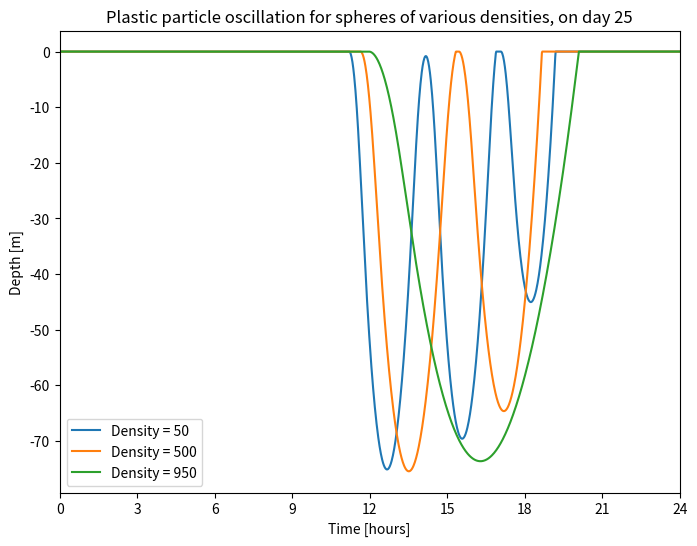

Write the Python code that produced this figure.
# -*- coding: utf-8 -*-
"""
Created on Mon Oct  4 10:24:22 2021

[redacted]
"""

import numpy as np
import matplotlib.pyplot as plt

# Constants and parameters
g = 9.81 # [m/s^2]
nu = 0.00109 # [N s/m^2], viscosity
rho_bf = 1388 # [kg/m^3], algae density
m_A = 0.39/(3600*24) # [/s], mortality rate
R_20 = 0.1/(3600*24) # [/s], respiration rate
Q_10 = 2 # [-], temperature coeff respiration
V_A = 2*10**(-16) # [m^3], volume per algae

# Model settings
dt = 60
nr_days = 30
len_t = int(nr_days*24*3600/dt)
t = np.arange(0,len_t*dt, dt)

D = 999 # [m], depth of grid
dz = 1 # [m]
z = np.arange(-D, 1, dz)
z = np.flip(z)

drag = True
vary = 'vary_densities' # vary_shapes or vary_densities or vary_sizes

shapes = 4

rho_pl = np.array([50, 500, 950])
densities = len(rho_pl)

radius = np.array([0.0001, 0.001, 0.005, 0.01]) #m
sizes = len(radius)

# Plotting
colors_4 = ['#1f77b4', '#ff7f0e', '#2ca02c', '#d62728']

#%% VARY SHAPES/DENSITY/RADIUS

if vary == 'vary_shapes':
    theta_p = np.zeros(shapes)
    d_s = np.zeros(shapes)
    d_n = np.zeros(shapes)
    length_ratio = np.zeros(shapes)
    axis_ratio = np.zeros(shapes)
    K = np.zeros(shapes)
    
    rho_pl = 950 # [kg/m^3], plastic density
  
    # sphere
    R_s = 0.001 # [m], radius of particle
    theta_p[0] = 4*np.pi*R_s**2 # [m^2], surface of particle
    V_pl = 4/3*np.pi*R_s**3 # [m^3], plastic particle volume
    
    d_s[0] = 2*R_s
    d_n[0] = 2*R_s
    length_ratio[0] = (2*R_s)**2/(np.pi*R_s**2)
    axis_ratio[0] = 1
    K[0] = 0.357 + 0.684*(d_s[0]/d_n[0]) + 0.00154*length_ratio[0] + 0.0104*axis_ratio[0]
    
    # cylinder falling vertically
    R_c = (V_pl/(np.pi*20))**(1/3) # [m], radius
    L_c = 20*R_c # [m], length of cylinder
    theta_p[1] = 2*np.pi*R_c*L_c + 2*np.pi*R_c**2
    
    d_s[1] = np.sqrt(2*(R_c*L_c+R_c**2))
    d_n[1] = 2*R_c
    length_ratio[1] = L_c**2/(np.pi*R_c**2)
    axis_ratio[1] = 1
    K[1] = 0.357 + 0.684*(d_s[1]/d_n[1]) + 0.00154*length_ratio[1] + 0.0104*axis_ratio[1]
    
    # cylinder falling horizontally
    R_c = (V_pl/(np.pi*20))**(1/3) # [m], radius
    L_c = 20*R_c # [m], length of cylinder
    theta_p[2] = 2*np.pi*R_c*L_c + 2*np.pi*R_c**2
    
    d_s[2] = d_s[1] # np.sqrt(2*(R_c*L_c+R_c**2))
    d_n[2] = np.sqrt(8*R_c*L_c/np.pi)
    length_ratio[2] = 2*R_c/L_c
    axis_ratio[2] = L_c/(2*R_c)
    K[2] = 0.357 + 0.684*(d_s[2]/d_n[2]) + 0.00154*length_ratio[2] + 0.0104*axis_ratio[2]
    
    # film (square)
    D_fi = (V_pl/100)**(1/3)
    L_fi = 10*D_fi
    theta_p[3] = 2*L_fi**2 + 4*L_fi*D_fi
    
    d_s[3] = 2*np.sqrt(1/(2*np.pi)*(L_fi**2+2*L_fi*D_fi))
    d_n[3] = 2*np.sqrt(L_fi**2/np.pi)
    length_ratio[3] = D_fi**2/(L_fi**2)
    axis_ratio[3] = 1
    K[3] = 0.357 + 0.684*(d_s[3]/d_n[3]) + 0.00154*length_ratio[3] + 0.0104*axis_ratio[3]
    
    K = K * d_n/(2*R_s)     # before we actually had Kn, not K

elif vary == 'vary_densities':
    R_s = 0.001 # [m], radius of particle
    theta_p = np.ones(densities)*4*np.pi*R_s**2 # [m^2], surface of particle
    V_pl = 4/3*np.pi*R_s**3 # [m^3], plastic particle volume
    
    K = np.ones(densities)

elif vary == 'vary_sizes':
    rho_pl = 950 # [kg/m^3], plastic density
    R_s = radius # [m], radius of particle
    theta_p = rho_pl*4*np.pi*R_s**2 # [m^2], surface of particle
    V_pl = 4/3*np.pi*R_s**3 # [m^3], plastic particle volume
    
    K = np.ones(sizes)
    
#%% Profiles

# Temperature profile
T_surf = 25     # Water temperature at the surface [degrees Celcius], for the North Pacific
T_bot  = 1.5    # Water temperature at the sea bottom [degrees Celcius], for the North Pacific
z_c    = -300   # Depth of the thermocline [m], for the North Pacific
p      =  2     # Parameter defining the steepness of the thermocline, for the North Pacific

T = T_surf + (T_bot - T_surf)*(z**p)/(z**p + z_c**p)

#Salinity profile - North Pacific
c1, c2, c3, c4, c5, c6 = 9.998E-17, 1.054E-12, 3.997E-9, 6.541E-6, 4.195E-3, 3.517E+1   
S = (c1*z**5 + c2*z**4 + c3*z**3 + c4*z**2 + c5*z + c6)/1000

# Density profile - North Pacific
a1, a2, a3, a4, a5 = 9.999e2, 2.034e-2, -6.162e-3, 2.261e-5, -4.657e-8
b1, b2, b3, b4, b5 = 8.020E2, -2.001, 1.677E-2, 2.261E-5, -4.657E-5 
rho_sw = (a1 + a2*T + a3*T**2 + a4*T**3 + a5*T**4) + (b1*S + b2*S*T + b3*S*T**2 + b4*S*T**3 + b5*S**2*T**2)

# Light profile
epsilon = 0.2
I_0 = 1.2e8 /(24*3600) # [mu E /m^2/s], light intensity at surface without day/night

I_fluc = I_0 * np.sin(2*np.pi*(t-6*(3600))/(3600*24))
I_fluc = np.where(I_fluc < 0, 0, I_fluc)

I = np.matmul(I_fluc.reshape((len(I_fluc),1)),np.exp(epsilon * z).reshape((1,len(z))))

# Algae growth
T_min  = 0.2                        # Minimum temperatuer for algae growth [degrees Celcius]
T_max  = 33.3                       # Maximum temperature for algae growth [degrees Celcius]
T_opt  = 26.7                 
mu_max = 1.85/(3600*24)             # Maximum growth rate algae [per second]
I_opt  = 1.75392*10**13/(3600*24)   # Optimal light intensity algae growth [micro Einstein per m2 per second]
alpha  = 0.12/(3600*24)             # Initial slope [per second]

mu_opt = mu_max * I / (I + (mu_max/alpha) * ((I/I_opt)-1)**2)
phi = ((T-T_max)*(T-T_min)**2)/((T_opt-T_min)*((T_opt-T_min)*(T-T_opt)-(T_opt-T_max)*(T_opt+T_min-2*T)))
mu = mu_opt*phi

indexmin = np.argwhere(T < T_min)
indexmax = np.argwhere(T > T_max)
mu[indexmin] = 0
mu[indexmax] = 0

#%% Integration

if vary == 'vary_shapes':
    length = shapes
elif vary == 'vary_densities':
    length = densities
elif vary == 'vary_sizes':
    length = sizes
  
# define matrices
w = np.zeros((len_t,length))
z_p = np.zeros((len_t,length))
rho_p = np.zeros((len_t,length))
A = np.zeros((len_t,length))
V_bf = np.zeros((len_t,length))
V_p = np.zeros((len_t,length))

# initial conditions
V_bf[0,:] = V_pl/10
A[0,:] = V_bf[0,:]/(V_A*theta_p[:])
V_p[0,:] = V_bf[0,:] + V_pl
w[0,:] = 0
z_p[0,:] = 0
rho_p[0,:] = (V_bf[0,:]*rho_bf + V_pl*rho_pl)/(V_p[0,:])

# integrate
for j in range(length):
    for i in range(len_t-1):
        index_p = abs(z - z_p[i,j]).argmin()
        
        dAdt = mu[int(t[i]/dt),index_p]*A[i,j] - m_A * A[i,j] - Q_10**((T[index_p]-20)/10) * R_20 * A[i,j]
        A[i+1,j] = A[i,j] + dAdt*dt
        
        V_bf[i+1,j] = V_A*A[i+1,j]*theta_p[j]
    
        if vary == 'vary_densities': 
            V_p[i+1,j] = V_bf[i+1,j] + V_pl
            rho_p[i+1,j] = (V_bf[i+1,j]*rho_bf + V_pl*rho_pl[j])/(V_p[i+1,j])        
        elif vary == 'vary_shapes':
            V_p[i+1,j] = V_bf[i+1,j] + V_pl
            rho_p[i+1,j] = (V_bf[i+1,j]*rho_bf + V_pl*rho_pl)/(V_p[i+1,j])
        elif vary == 'vary_sizes':
            V_p[i+1,j] = V_bf[i+1,j] + V_pl[j]
            rho_p[i+1,j] = (V_bf[i+1,j]*rho_bf + V_pl[j]*rho_pl)/(V_p[i+1,j])
        
        R_p = (V_p[i+1,j]*(3/4)/np.pi)**(1/3) # equivalent sphere radius
        
        if drag == True:            # Including shape dependant drag
           w[i+1,j] = -(2/9)*(rho_p[i+1,j]-rho_sw[index_p])/(nu*K[j])*g*R_p**2 # terminal velocity (Fg, Fb, Fd)
        else:                       # Drag independant of shape --> all drag as if they were spherical
            w[i+1,j] = -(2/9)*(rho_p[i+1,j]-rho_sw[index_p])/(nu)*g*R_p**2 # terminal velocity (Fg, Fb, Fd)
        
        z_p[i+1,j] = z_p[i,j] + w[i+1,j]*dt
        
        if z_p[i+1,j] >= 0: # particle is at surface
            z_p[i+1,j] = 0
            w[i+1,j] = 0

#%% Figures

## Particle depth
if vary == 'vary_shapes':
    plt.figure(figsize=(8,6)) 
    plt.plot(t/(3600)-25*24, z_p[:,0], color = colors_4[3], label='Sphere, K = {0:1.5f}'.format(K[0]))
    plt.plot(t/(3600)-25*24, z_p[:,1], color = colors_4[2], label='Cylinder falling vertically, K = {0:1.5f}'.format(K[1]))
    plt.plot(t/(3600)-25*24, z_p[:,2], color = colors_4[0], label='Cylinder falling horizontally, K = {0:1.5f}'.format(K[2]))
    plt.plot(t/(3600)-25*24, z_p[:,3], color = colors_4[1], label='Film, K = {0:1.5f}'.format(K[3]))
    plt.xlim([0,24])
    plt.xticks([0, 3, 6, 9, 12, 15, 18, 21, 24])
    plt.xlabel('Time [hours]')
    plt.ylabel('Depth [m]')
    plt.legend()
    plt.title('Plastic particle oscillation for various shapes with equal volume, on day 25') #', shape-dependant drag = '+ str(drag)) #', R = '+ str(R) + ' m')
    plt.savefig("part_dep_shapes.png")
    plt.show()
 # TO DO: PLOTJE MET GEDEELDE X-AS en zonkracht   
    
if vary == 'vary_densities':
    plt.figure(figsize=(8,6)) 
    for i in range(densities):
        plt.plot(t/(3600)-25*24, z_p[:,i], label='Density = {}'.format(rho_pl[i]))
    plt.xlim([0,24])
    plt.xticks([0, 3, 6, 9, 12, 15, 18, 21, 24])
    plt.xlabel('Time [hours]')
    plt.ylabel('Depth [m]')
    plt.legend()
    plt.title('Plastic particle oscillation for spheres of various densities, on day 25') #', shape-dependant drag = '+ str(drag)) #', R = '+ str(R) + ' m')
    plt.savefig("part_dep_densities.png")
    plt.show()

if vary == 'vary_sizes':
    plt.figure(figsize=(8,6)) 
    for i in range(sizes):
        plt.plot(t/(3600)-25*24, z_p[:,i], label='Radius = {} mm'.format(R_s[i]*1000))
    plt.xlim([0, 24])
    plt.xticks([0, 3, 6, 9, 12, 15, 18, 21, 24])
    plt.xlabel('Time [hours]')
    plt.ylabel('Depth [m]')
    plt.legend()
    plt.title('Plastic particle oscillation for spheres of various sizes, on day 25') #', shape-dependant drag = '+ str(drag)) #', R = '+ str(R) + ' m')
    plt.savefig("part_dep_sizes.png")
    plt.show()
    
    # Plot of smallest size (0.1 mm), for total time interval
    plt.figure(figsize=(8,6)) 
    plt.plot(t/(3600*24), z_p[:,0], label='Radius = {} mm'.format(R_s[0]*1000))
    plt.xlabel('Time [days]')
    plt.ylabel('Depth [m]')
    plt.legend()
    plt.title('Plastic particle oscillation for spheres of various sizes, on day 25') #', shape-dependant drag = '+ str(drag)) #', R = '+ str(R) + ' m')
    plt.savefig("part_dep_sizes_small.png")
    plt.show()
#%%

# ## Particle density
# plt.figure(figsize=(8,6))
# plt.plot(t/(3600*24), rho_p[:,0], label='sphere')
# plt.plot(t/(3600*24), rho_p[:,1], label='cylinder')
# plt.plot(t/(3600*24), rho_p[:,2], label='film')
# plt.plot(t/(3600*24), rho_p[:,3], label='foam')
# plt.xlim([25,30])
# plt.ylim([950,np.max(rho_p)+10])
# plt.xlabel('time (days)')
# plt.ylabel('density [$kg/m^{3}]$')
# plt.legend()
# plt.title('Plastic particle density during oscillation')
# plt.savefig("part_dens.png")
# plt.show()

# ## Particle velocity
# plt.figure(figsize=(8,6))
# plt.plot(t/(3600*24), w[:,0], label='sphere')
# plt.plot(t/(3600*24), w[:,1], label='cylinder')
# plt.plot(t/(3600*24), w[:,2], label='film')
# plt.plot(t/(3600*24), w[:,3], label='foam')
# plt.xlim([25,30])
# plt.xlabel('time (days)')
# plt.ylabel('velocity [m/s]')
# plt.legend()
# plt.title('Plastic particle velocity during oscillation')
# plt.savefig("part_vel.png")
# plt.show()

# ## Surface light fluctuation
# plt.figure(figsize=(8,6))
# plt.plot(t/(3600*24), I_fluc)
# plt.xlim([25,30])
# plt.ylabel('Light intensity [$\mu E /(m^{2}s)$]')
# plt.xlabel('time [days]')
# plt.title('Light intensity cycle at the surface (z=0)')
# plt.savefig("surfacelight.png")
# plt.show()

# # Seawater temperature
# plt.figure(figsize=(8,6))
# plt.plot(T, z)
# plt.xlabel('temperature [$\degree$ C]')
# plt.ylabel('depth [m]')
# plt.title('Temperature profile of the North-Pacific ocean')
# plt.savefig("temp_NP.png")
# plt.show()

# # Seawater salinity
# plt.figure(figsize=(8,6))
# plt.plot(S*1000, z)
# plt.xlabel('salinity [g/kg]')
# plt.ylabel('depth [m]')
# plt.title('Salinity profile of the North-Pacific ocean')
# plt.savefig("salinity_NP.png")
# plt.show()
  		
# # Seawater density
# plt.figure(figsize=(8,6))
# plt.plot(rho_sw, z)
# plt.xlabel('seawater density [kg/m^3]')
# plt.ylabel('depth [m]')
# plt.title('Density profile of the North-Pacific ocean')
# plt.savefig("density_NP.png")
# plt.show()

